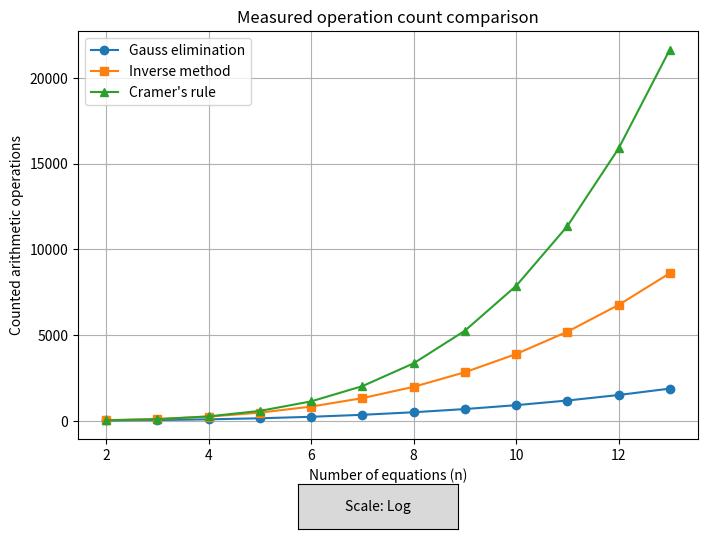

Python code for this plot:
import numpy as np
import matplotlib.pyplot as plt
from matplotlib.widgets import Button


# Operation counter
class OpCounter:
    def __init__(self):
        self.ops = 0

    def add(self, n=1):
        self.ops += n


# Gaussian elimination
def gauss_elimination_ops(A, b):
    n = len(b)
    counter = OpCounter()
    A = A.astype(float)
    b = b.astype(float)
    for k in range(n):
        for i in range(k + 1, n):
            factor = A[i, k] / A[k, k]
            counter.add(1)
            for j in range(k, n):
                A[i, j] -= factor * A[k, j]
                counter.add(2)
            b[i] -= factor * b[k]
            counter.add(2)
    x = np.zeros(n)
    for i in range(n-1, -1, -1):
        s = 0
        for j in range(i+1, n):
            s += A[i, j] * x[j]
            counter.add(2)
        x[i] = (b[i] - s) / A[i, i]
        counter.add(2)
    return x, counter.ops


# Matrix inverse (Gauss–Jordan)
def inverse_ops(A):
    n = A.shape[0]
    counter = OpCounter()
    A = A.astype(float)
    I = np.eye(n)
    for i in range(n):
        pivot = A[i, i]
        for j in range(n):
            A[i, j] /= pivot
            I[i, j] /= pivot
            counter.add(2)
        for k in range(n):
            if k != i:
                factor = A[k, i]
                counter.add(1)
                for j in range(n):
                    A[k, j] -= factor * A[i, j]
                    I[k, j] -= factor * I[i, j]
                    counter.add(4)
    return I, counter.ops


# Determinant
def det_ops(A):
    n = A.shape[0]
    counter = OpCounter()
    A = A.copy().astype(float)
    for k in range(n):
        for i in range(k+1, n):
            factor = A[i, k] / A[k, k]
            counter.add(1)
            for j in range(k, n):
                A[i, j] -= factor * A[k, j]
                counter.add(2)
    det = 1
    for i in range(n):
        det *= A[i, i]
        counter.add(1)
    return det, counter.ops


# Cramer's rule
def cramer_ops(A, b):
    n = len(b)
    total_ops = 0
    _, ops = det_ops(A)
    total_ops += ops
    for i in range(n):
        A_i = A.copy()
        A_i[:, i] = b
        _, ops = det_ops(A_i)
        total_ops += ops
    return total_ops


# Run experiment
system_sizes = range(2, 14)
gauss_steps, inverse_steps, cramer_steps = [], [], []

for n in system_sizes:
    A = np.random.rand(n, n)
    b = np.random.rand(n)
    _, ops = gauss_elimination_ops(A.copy(), b.copy())
    gauss_steps.append(ops)
    _, ops = inverse_ops(A.copy())
    inverse_steps.append(ops)
    cramer_steps.append(cramer_ops(A.copy(), b.copy()))

# Plot setup
fig, ax = plt.subplots(figsize=(8,6))
plt.subplots_adjust(bottom=0.2)

line1, = ax.plot(system_sizes, gauss_steps, marker="o", label="Gauss elimination")
line2, = ax.plot(system_sizes, inverse_steps, marker="s", label="Inverse method")
line3, = ax.plot(system_sizes, cramer_steps, marker="^", label="Cramer's rule")

ax.set_xlabel("Number of equations (n)")
ax.set_ylabel("Counted arithmetic operations")
ax.set_title("Measured operation count comparison")
ax.legend()
ax.grid(True)

# Button callback
class ScaleToggle:
    def __init__(self, axis):
        self.axis = axis
        self.is_log = True
        self.update_label()

    def toggle(self, event):
        self.is_log = not self.is_log
        if self.is_log:
            self.axis.set_yscale("log")
        else:
            self.axis.set_yscale("linear")
        self.update_label()
        plt.draw()

    def update_label(self):
        button.label.set_text("Scale: " + ("Log" if self.is_log else "Linear"))


ax_button = plt.axes([0.4, 0.05, 0.2, 0.075])
button = Button(ax_button, "Scale: Log")
toggle = ScaleToggle(ax)
button.on_clicked(toggle.toggle)

plt.show()
